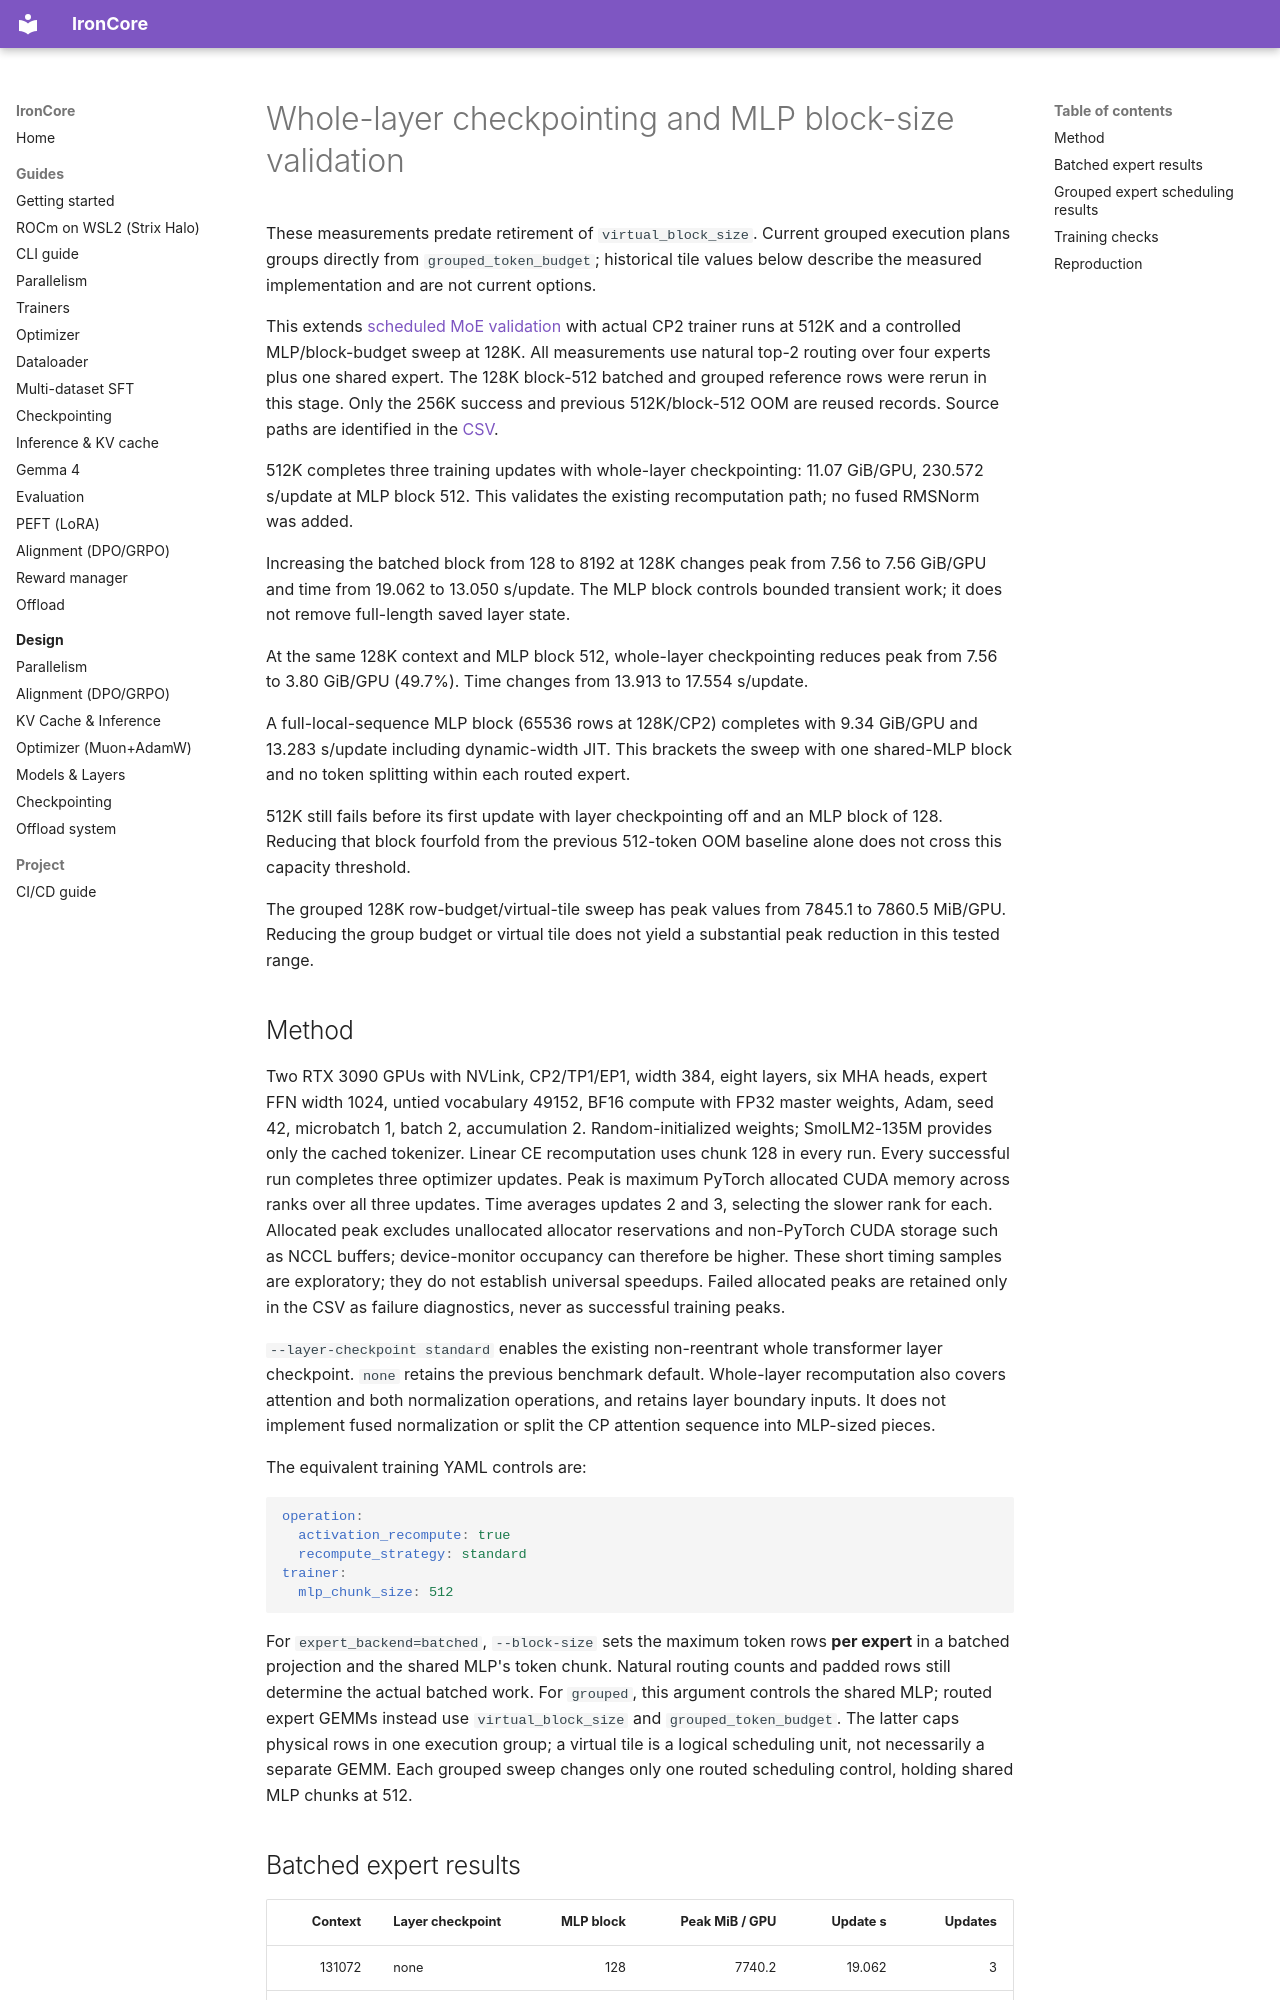

repository: haanjack/ironcore · page: experiments/layer_checkpoint_block_validation/index.html · generator: mkdocs

# Whole-layer checkpointing and MLP block-size validation

These measurements predate retirement of `virtual_block_size`. Current grouped
execution plans groups directly from `grouped_token_budget`; historical tile
values below describe the measured implementation and are not current options.

This extends [scheduled MoE validation](scheduled_moe_validation.md) with actual
CP2 trainer runs at 512K and a controlled MLP/block-budget sweep at 128K.
All measurements use natural top-2 routing over four experts plus one shared
expert. The 128K block-512 batched and grouped reference rows were rerun in this stage. Only the 256K success and previous 512K/block-512 OOM are reused records.
Source paths are identified in the [CSV](layer_checkpoint_block_validation.csv).

512K completes three training updates with whole-layer checkpointing: 11.07 GiB/GPU, 230.572 s/update at MLP block 512. This validates the existing recomputation path; no fused RMSNorm was added.

Increasing the batched block from 128 to 8192 at 128K changes peak from 7.56 to 7.56 GiB/GPU and time from 19.062 to 13.050 s/update. The MLP block controls bounded transient work; it does not remove full-length saved layer state.

At the same 128K context and MLP block 512, whole-layer checkpointing reduces peak from 7.56 to 3.80 GiB/GPU (49.7%). Time changes from 13.913 to 17.554 s/update.

A full-local-sequence MLP block (65536 rows at 128K/CP2) completes with 9.34 GiB/GPU and 13.283 s/update including dynamic-width JIT. This brackets the sweep with one shared-MLP block and no token splitting within each routed expert.

512K still fails before its first update with layer checkpointing off and an MLP block of 128. Reducing that block fourfold from the previous 512-token OOM baseline alone does not cross this capacity threshold.

The grouped 128K row-budget/virtual-tile sweep has peak values from 7845.1 to 7860.5 MiB/GPU. Reducing the group budget or virtual tile does not yield a substantial peak reduction in this tested range.
